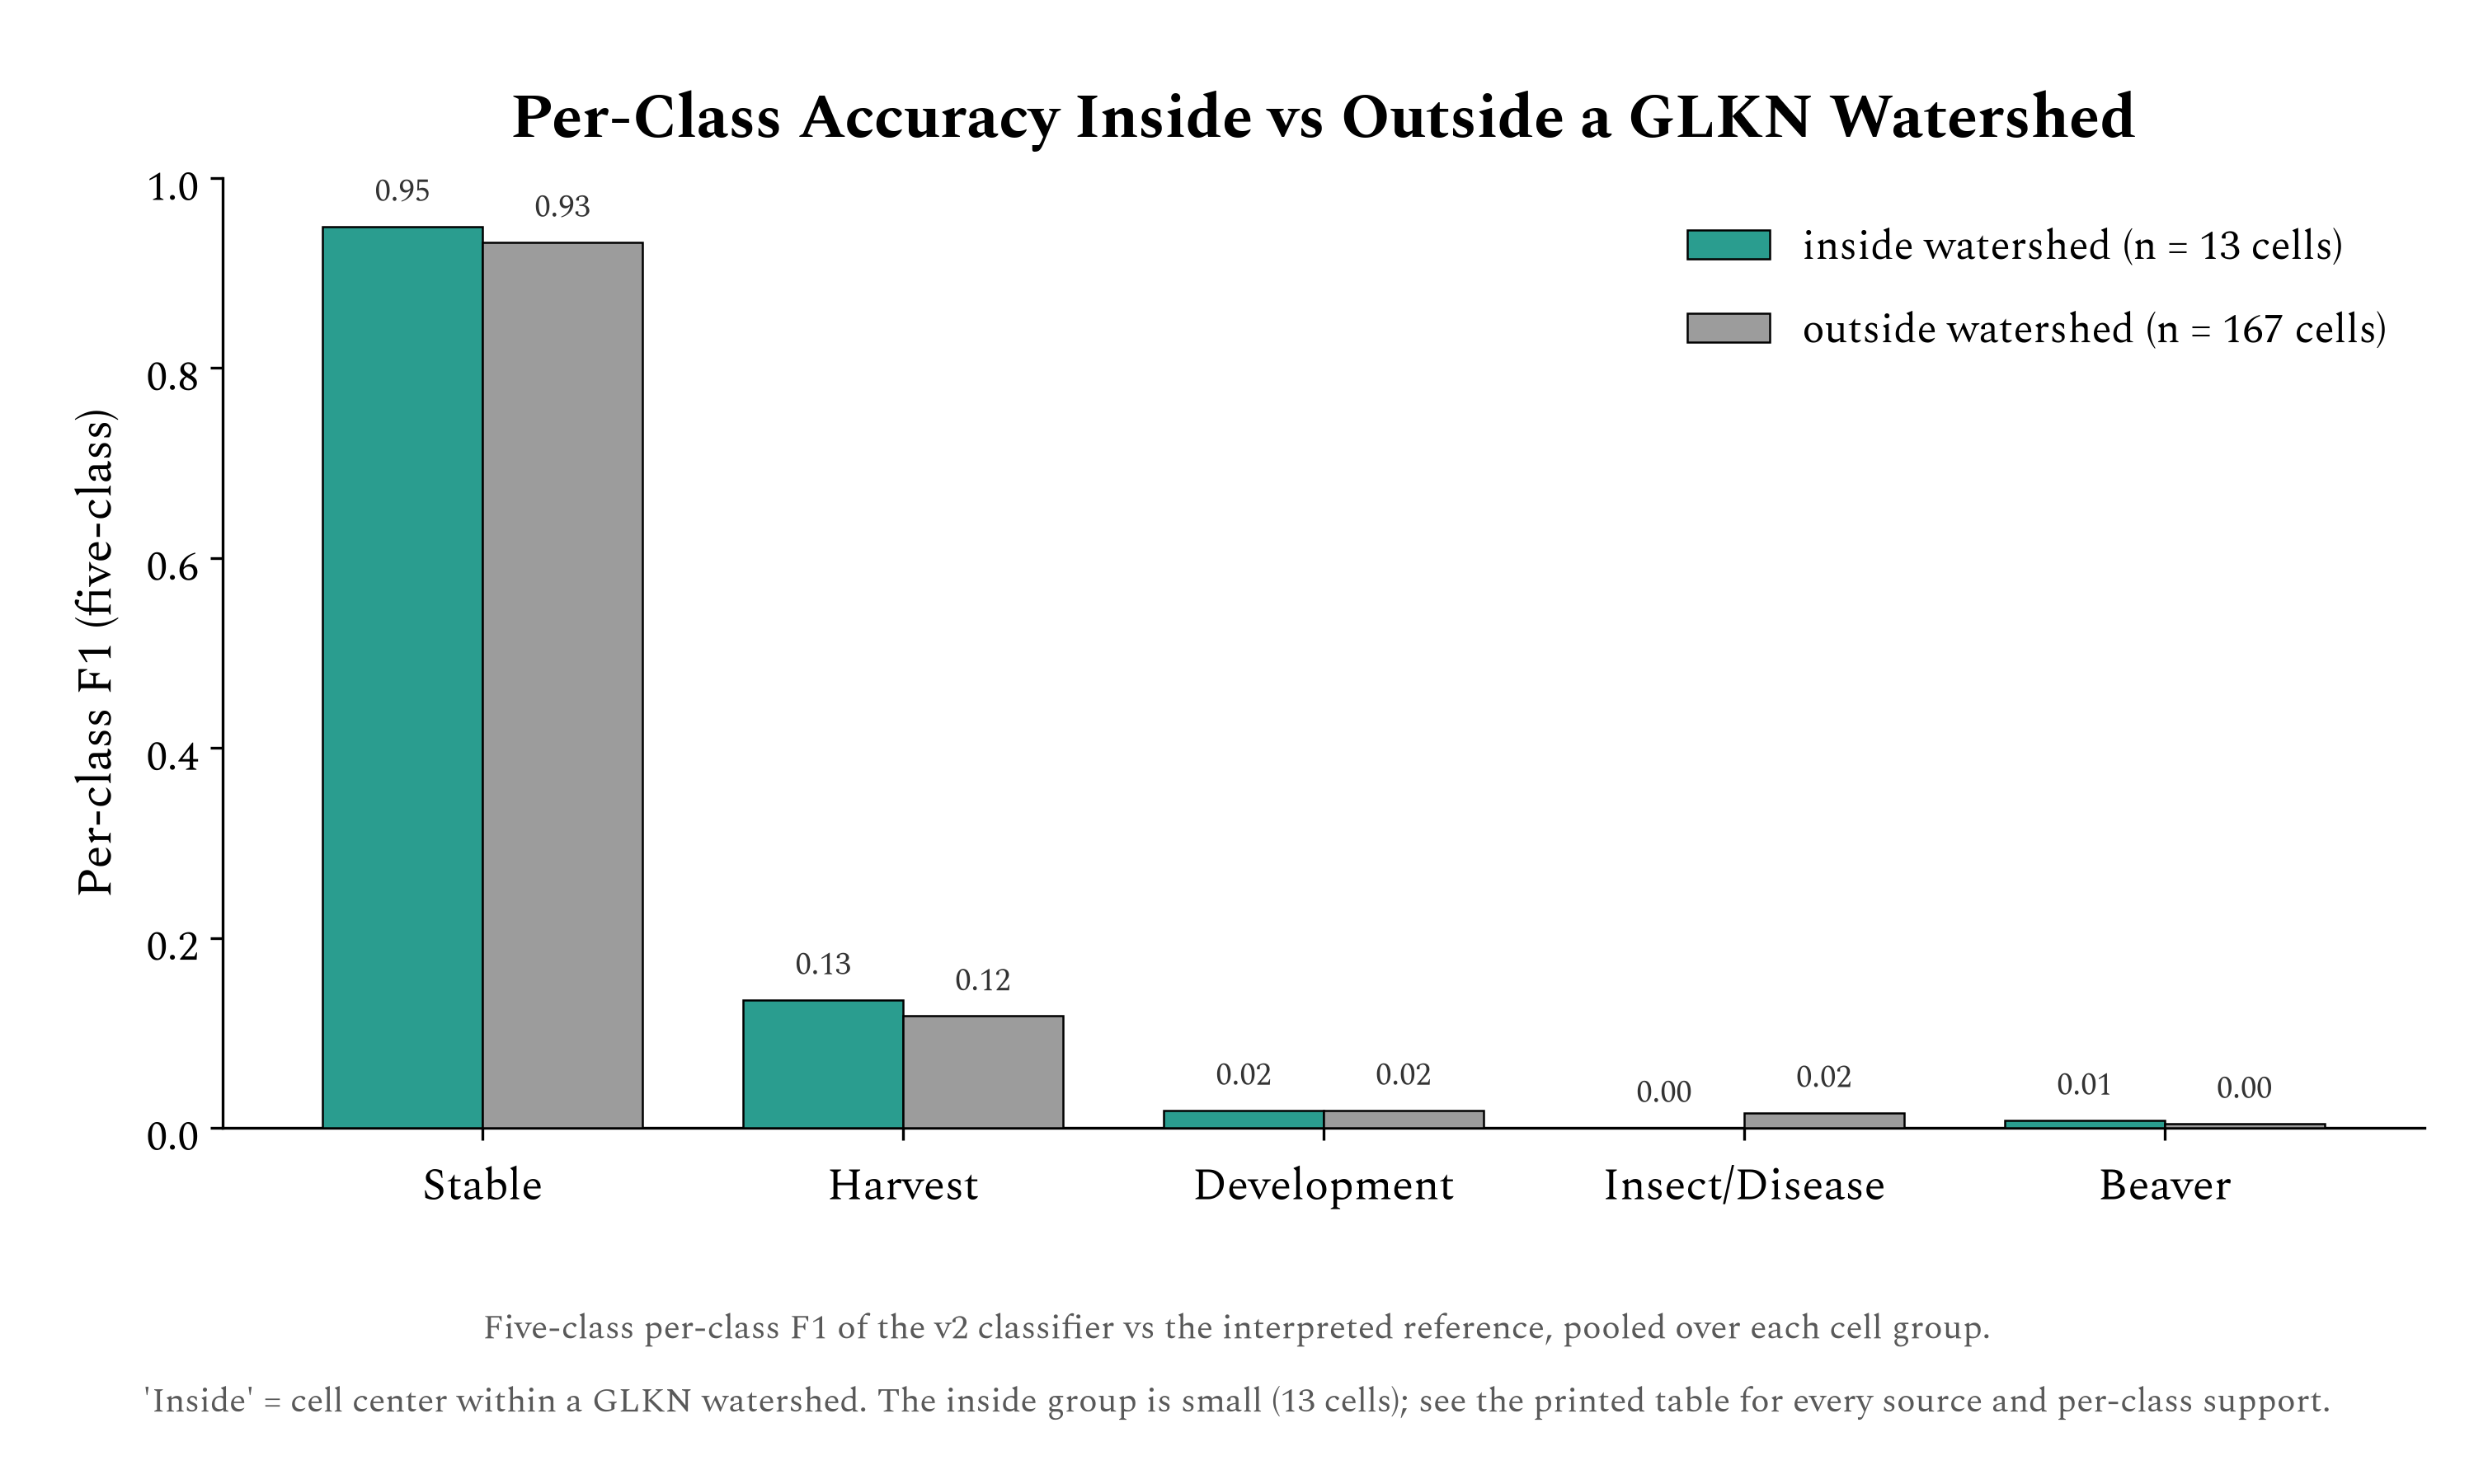

Values plotted in this chart, from the file beside it:
source, cls, f1_inside, f1_outside, diff, support_inside, support_outside, n_inside, n_outside
v2, Stable, 0.949, 0.932, 0.017, 1466301, 18650530, 13, 167
v2, Harvest, 0.135, 0.118, 0.017, 8018, 224751, 13, 167
v2, Development, 0.018, 0.018, 0.0, 1938, 10658, 13, 167
v2, Insect/Disease, 0.0, 0.016, -0.016, 318, 68420, 13, 167
v2, Beaver, 0.008, 0.004, 0.004, 833, 7188, 13, 167
v3, Stable, 0.881, 0.91, -0.029, 1466301, 18650530, 13, 167
v3, Harvest, 0.076, 0.084, -0.008, 8018, 224751, 13, 167
v3, Development, 0.007, 0.007, 0.0, 1938, 10658, 13, 167
v3, Insect/Disease, 0.0, 0.017, -0.017, 318, 68420, 13, 167
v3, Beaver, 0.003, 0.003, 0.0, 833, 7188, 13, 167
v4, Stable, 0.952, 0.947, 0.005, 1466301, 18650530, 13, 167
v4, Harvest, 0.139, 0.146, -0.008, 8018, 224751, 13, 167
v4, Development, 0.008, 0.005, 0.003, 1938, 10658, 13, 167
v4, Insect/Disease, 0.005, 0.008, -0.003, 318, 68420, 13, 167
v4, Beaver, 0.035, 0.01, 0.025, 833, 7188, 13, 167
v5, Stable, 0.883, 0.887, -0.004, 1466301, 18650530, 13, 167
v5, Harvest, 0.053, 0.04, 0.013, 8018, 224751, 13, 167
v5, Development, 0.009, 0.005, 0.004, 1938, 10658, 13, 167
v5, Insect/Disease, 0.0, 0.012, -0.012, 318, 68420, 13, 167
v5, Beaver, 0.003, 0.003, 0.0, 833, 7188, 13, 167
v6, Stable, 0.803, 0.745, 0.058, 1466301, 18650530, 13, 167
v6, Harvest, 0.013, 0.023, -0.01, 8018, 224751, 13, 167
v6, Development, 0.008, 0.004, 0.003, 1938, 10658, 13, 167
v6, Insect/Disease, 0.001, 0.006, -0.005, 318, 68420, 13, 167
v6, Beaver, 0.002, 0.001, 0.001, 833, 7188, 13, 167
spec_all, Stable, 0.892, 0.878, 0.014, 1414724, 17087411, 13, 155
spec_all, Harvest, 0.138, 0.101, 0.037, 8018, 193512, 13, 155
spec_all, Development, 0.019, 0.006, 0.013, 1938, 10483, 13, 155
spec_all, Insect/Disease, 0.0, 0.025, -0.025, 75, 64914, 13, 155
spec_all, Beaver, 0.011, 0.004, 0.007, 833, 7089, 13, 155
